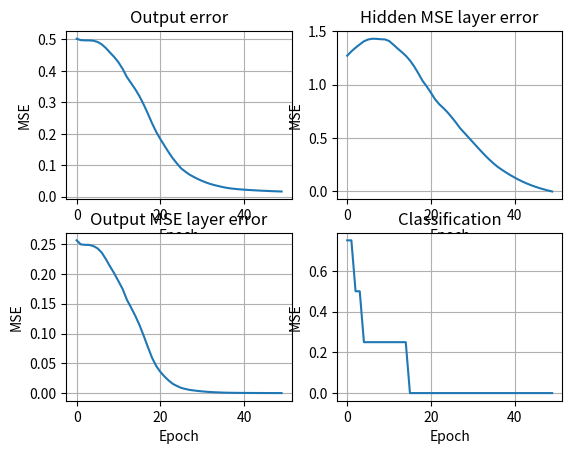
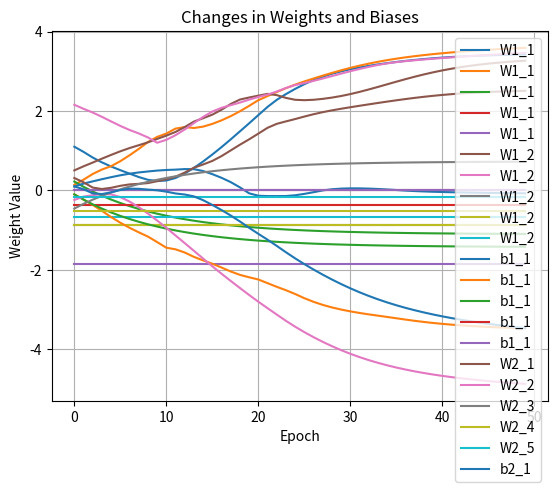

Python code for these plots, in order:
import numpy as np
import matplotlib.pyplot as plt

class NeuralNetwork:
    def __init__(self, input_size, hidden_size, output_size, learning_rate=0.1, momentum=0.9):
        self.input_size = input_size
        self.hidden_size = hidden_size
        self.output_size = output_size
        self.learning_rate = learning_rate
        self.momentum = momentum
        self.loss_history = {'output': [], 'hidden': [], 'predict' : [], 'classification' : []}
        self.weights_history = {'W1': [], 'b1': [], 'W2': [], 'b2': []}
        
        # Initialize weights and biases
        self.W1 = np.random.randn(input_size, hidden_size) * np.sqrt(2 / input_size)  # He initialization
        self.b1 = np.zeros((1, hidden_size))
        self.W2 = np.random.randn(hidden_size, output_size) * np.sqrt(2 / hidden_size)  # He initialization
        self.b2 = np.zeros((1, output_size))
        
        # Initialize momentum terms
        self.vW1 = np.zeros_like(self.W1)
        self.vb1 = np.zeros_like(self.b1)
        self.vW2 = np.zeros_like(self.W2)
        self.vb2 = np.zeros_like(self.b2)
        
        # Initialize adaptive learning rate terms
        self.epsilon = 1e-8
        self.beta1 = 0.9
        self.beta2 = 0.999
        self.mW1 = np.zeros_like(self.W1)
        self.mb1 = np.zeros_like(self.b1)
        self.mW2 = np.zeros_like(self.W2)
        self.mb2 = np.zeros_like(self.b2)
        self.vW1_hat = np.zeros_like(self.W1)
        self.vb1_hat = np.zeros_like(self.b1)
        self.vW2_hat = np.zeros_like(self.W2)
        self.vb2_hat = np.zeros_like(self.b2)
        
    def sigmoid(self, x):
        return 1 / (1 + np.exp(-x))
        
    def sigmoid_derivative(self, x):
        return x * (1 - x)
        
    def relu(self, x):
        return np.maximum(0, x)
    
    def relu_derivative(self, x):
        return np.where(x > 0, 1, 0)
    
    def forward(self, X):
        self.z1 = np.dot(X, self.W1) + self.b1
        self.a1 = self.relu(self.z1)
        self.z2 = np.dot(self.a1, self.W2) + self.b2
        self.a2 = self.sigmoid(self.z2)
        return self.a2
    
    def backward(self, input, label, output):
        self.delta2 = (label - output) * self.sigmoid_derivative(output)
        self.dW2 = np.dot(self.a1.T, self.delta2)
        self.db2 = np.sum(self.delta2, axis=0, keepdims=True)
        self.delta1 = np.dot(self.delta2, self.W2.T) * self.relu_derivative(self.a1)
        self.dW1 = np.dot(input.T, self.delta1)
        self.db1 = np.sum(self.delta1, axis=0, keepdims=True)
        return self.dW1, self.db1, self.dW2, self.db2
    
    def update_adaptive_learning_rate(self, dW1, db1, dW2, db2):
        # Update biased first and second moment estimates
        self.mW1 = self.beta1 * self.mW1 + (1 - self.beta1) * dW1
        self.mb1 = self.beta1 * self.mb1 + (1 - self.beta1) * db1
        self.mW2 = self.beta1 * self.mW2 + (1 - self.beta1) * dW2
        self.mb2 = self.beta1 * self.mb2 + (1 - self.beta1) * db2
        
        # Update unbiased first and second moment estimates
        self.vW1 = self.beta2 * self.vW1 + (1 - self.beta2) * np.square(dW1)
        self.vb1 = self.beta2 * self.vb1 + (1 - self.beta2) * np.square(db1)
        self.vW2 = self.beta2 * self.vW2 + (1 - self.beta2) * np.square(dW2)
        self.vb2 = self.beta2 * self.vb2 + (1 - self.beta2) * np.square(db2)
        
        # Compute bias-corrected first and second moment estimates
        self.mW1_hat = self.mW1 / (1 - self.beta1)
        self.mb1_hat = self.mb1 / (1 - self.beta1)
        self.mW2_hat = self.mW2 / (1 - self.beta1)
        self.mb2_hat = self.mb2 / (1 - self.beta1)
        self.vW1_hat = self.vW1 / (1 - self.beta2)
        self.vb1_hat = self.vb1 / (1 - self.beta2)
        self.vW2_hat = self.vW2 / (1 - self.beta2)
        self.vb2_hat = self.vb2 / (1 - self.beta2)
        
        # Update weights with adaptive learning rate
        self.W1 += self.learning_rate * self.mW1_hat / (np.sqrt(self.vW1_hat) + self.epsilon)
        self.b1 += self.learning_rate * self.mb1_hat / (np.sqrt(self.vb1_hat) + self.epsilon)
        self.W2 += self.learning_rate * self.mW2_hat / (np.sqrt(self.vW2_hat) + self.epsilon)
        self.b2 += self.learning_rate * self.mb2_hat / (np.sqrt(self.vb2_hat) + self.epsilon)
    
    def train(self, input, labels, epochs, batch_size=32):
        for _ in range(epochs):
            # Shuffle the data
            indices = np.random.permutation(input.shape[0])
            input_shuffled = input[indices]
            labels_shuffled = labels[indices]
            
            # Mini-batch training
            for i in range(0, input.shape[0], batch_size):
                input_batch = input_shuffled[i:i+batch_size]
                labels_batch = labels_shuffled[i:i+batch_size]
                
                output = self.forward(input_batch)
                dW1, db1, dW2, db2 = self.backward(input_batch, labels_batch, output)
                self.update_adaptive_learning_rate(dW1, db1, dW2, db2)
            
            # Store weights at each epoch
            self.weights_history['W1'].append(self.W1.copy())
            self.weights_history['b1'].append(self.b1.copy())
            self.weights_history['W2'].append(self.W2.copy())
            self.weights_history['b2'].append(self.b2.copy())
            
            # Compute loss at hidden layer
            self.hidden_output = self.relu(np.dot(input, self.W1) + self.b1)
            self.hidden_loss = np.mean((self.hidden_output - np.mean(self.hidden_output, axis=0)) ** 2)
            self.loss_history['hidden'].append(self.hidden_loss)
            
            # Compute loss at output layer
            self.output = self.forward(input)
            self.output_loss = np.mean((labels - self.output) ** 2)
            self.loss_history['output'].append(self.output_loss)
            
            # Prediction loss
            self.loss = np.mean(np.abs(labels - self.output))
            self.loss_history['predict'].append(self.loss)
            
            # Classification error
            # Compute classification error
            self.predictions = (self.output > 0.5).astype(int)
            self.classification_error = np.mean(self.predictions != labels)
            self.loss_history['classification'].append(self.classification_error)
            
            # Checkign if error is sufficient
            if self.output_loss < 0.0001:
                break
        
    def predict(self, input):
        return self.forward(input)
    
    def plot(self):
        # Plot output error
        plt.figure()
        plt.subplot(2,2,1)
        plt.plot(model.loss_history['predict'], label='Predict Layer')
        plt.grid(visible=1)
        plt.title('Output error')
        plt.xlabel('Epoch')
        plt.ylabel('MSE')
        # Plot MSE hidden error
        plt.subplot(2,2,2)
        plt.plot(max(model.loss_history['hidden']) - model.loss_history['hidden'], label='Hidden Layer')
        plt.grid(visible=1)
        plt.title('Hidden MSE layer error')
        plt.xlabel('Epoch')
        plt.ylabel('MSE')
        # Plot MSE output error
        plt.subplot(2,2,3)
        plt.plot(model.loss_history['output'], label='Output Layer')
        plt.grid(visible=1)
        plt.title('Output MSE layer error')
        plt.xlabel('Epoch')
        plt.ylabel('MSE')
        # Plot classification
        plt.subplot(2,2,4)
        plt.plot(model.loss_history['classification'], label='Output Layer')
        plt.grid(visible=1)
        plt.title('Classification')
        plt.xlabel('Epoch')
        plt.ylabel('MSE')

        # Plot the changes in weights and biases over time
        plt.figure()
        for layer in ['W1', 'b1', 'W2', 'b2']:
            weights = np.array(model.weights_history[layer])
            for i in range(weights.shape[1]):
                plt.plot(weights[:, i], label=f'{layer}_{i+1}')
        plt.grid(visible=1)
        plt.title('Changes in Weights and Biases')
        plt.xlabel('Epoch')
        plt.ylabel('Weight Value')
        plt.legend()
        plt.show()


# Define XOR inputs and labels
input = np.array([[0, 0], [0, 1], [1, 0], [1, 1]])
labels = np.array([[0], [1], [1], [0]])

# Initialize and train the neural network
input_size = 2
hidden_size = 5
output_size = 1
epochs = 50
batch_size = 32

# Initialize and train the neural network
model = NeuralNetwork(input_size, hidden_size, output_size)
model.train(input, labels, epochs, batch_size)

# Test the trained model
predictions = model.predict(input)
print("Predictions:")
print(predictions)

# Plotting
model.plot()